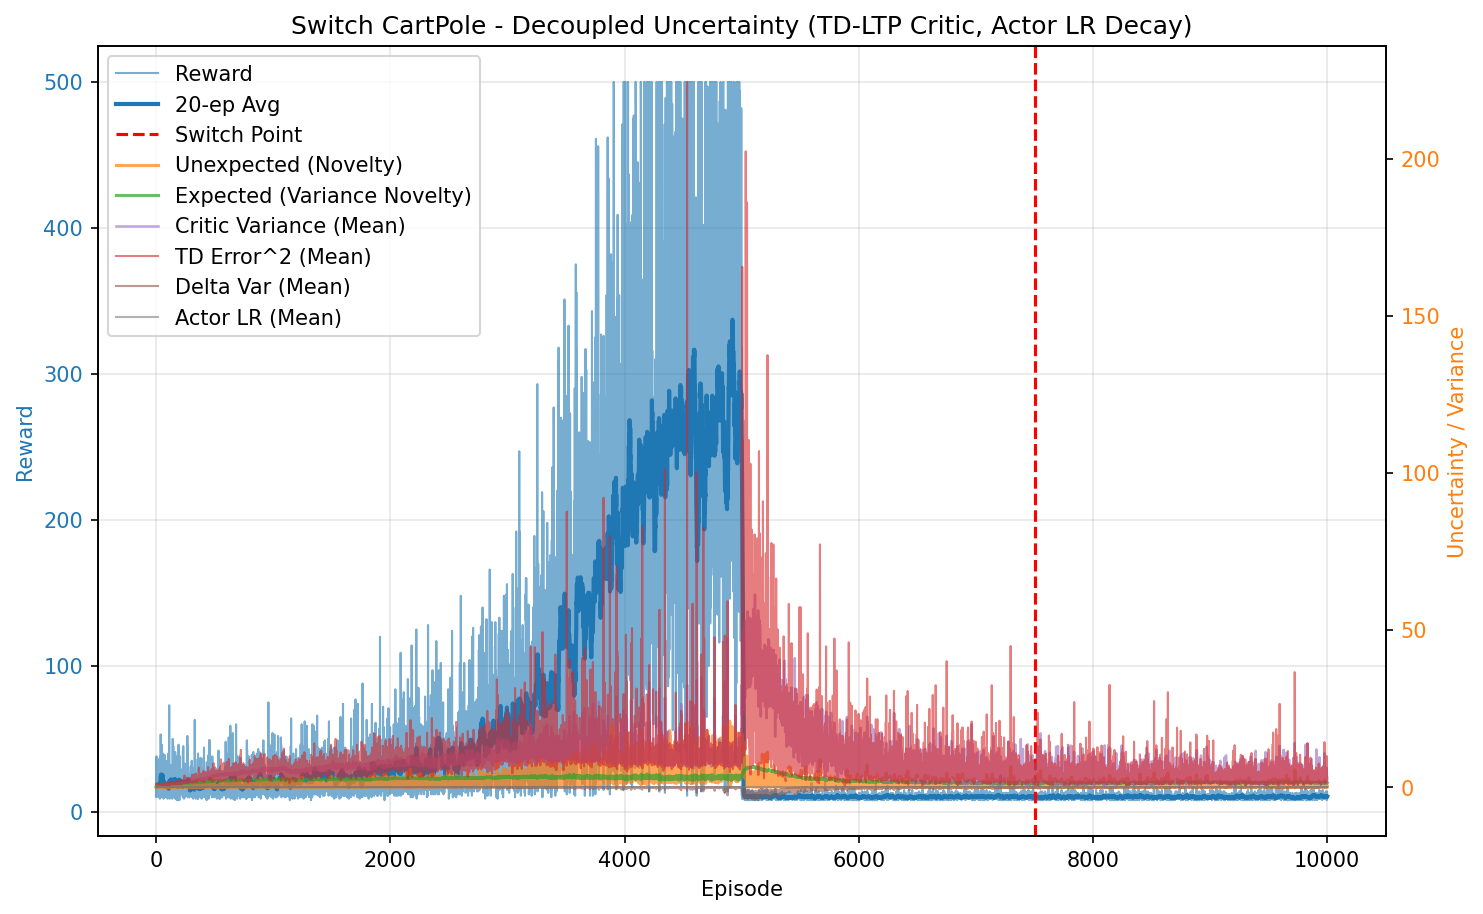

Data behind this chart, as committed beside it:
episode, reward, unexpected_uncertainty, expected_uncertainty, mean_variance, mean_td_error_sq, mean_delta_var, mean_actor_lr, mean_abs_td
0, 15.0, 7.971917028889064e-06, 0.1166, 0.6946, 0.9972, 9.239652684236742e-05, 0.0001, 0.9986
1, 10.0, 8.559780731376008e-07, 0.1853, 0.6967, 0.9949, 9.047500712391568e-05, 0.0001, 0.9974
2, 38.0, 5.5155580227383465e-06, 0.3924, 0.7018, 0.9905, 8.629530630548509e-05, 9.999999999999994e-05, 0.9952
3, 15.0, 1.9406144574956863e-07, 0.4552, 0.7067, 0.9823, 8.130870468319388e-05, 0.0001, 0.9908
4, 32.0, 0.003934, 0.5618, 0.7107, 0.9922, 8.192851052157236e-05, 9.999999999999995e-05, 0.9958
5, 13.0, 0.0002163, 0.5965, 0.7138, 0.9848, 7.881120639647131e-05, 0.0001, 0.9916
6, 21.0, 1.9948578694334116e-06, 0.6444, 0.7199, 0.9809, 7.428822122849795e-05, 0.0001, 0.9897
7, 19.0, 2.8748931703799758e-08, 0.6801, 0.7217, 0.9538, 6.69781553003826e-05, 0.0001, 0.9753
8, 27.0, 6.951065164612234e-11, 0.721, 0.7269, 0.9663, 6.773343138620217e-05, 9.999999999999998e-05, 0.9816
9, 11.0, 5.9709195108748844e-12, 0.7347, 0.7257, 0.9702, 6.998280981209443e-05, 0.0001, 0.9831
10, 14.0, 2.626038172288611e-13, 0.7506, 0.7323, 0.9586, 6.420290920561582e-05, 0.0001, 0.9767
11, 15.0, 9.239550417327889e-15, 0.7653, 0.7329, 0.9497, 6.285478615480428e-05, 0.0001, 0.9717
12, 13.0, 5.079496559637306e-16, 0.7766, 0.7356, 0.9518, 6.242977676808136e-05, 0.0001, 0.9724
13, 18.0, 9.150407525284926e-18, 0.7901, 0.7364, 0.9785, 6.76559812698281e-05, 0.0001, 0.9866
14, 15.0, 0.03704, 0.7997, 0.7373, 1.01, 7.766532240843442e-05, 0.0001, 1.001
15, 11.0, 0.003182, 0.806, 0.7401, 0.9255, 5.7838162418114796e-05, 0.0001, 0.9564
16, 22.0, 2.3475425407029005e-05, 0.818, 0.7507, 0.935, 5.4440203220079715e-05, 0.0001, 0.9617
17, 13.0, 1.2905751601008277e-06, 0.8238, 0.7493, 0.8876, 4.295621992454211e-05, 0.0001, 0.9375
18, 18.0, 2.324893524049484e-08, 0.8304, 0.7465, 0.9348, 5.5210831626945925e-05, 0.0001, 0.9621
19, 36.0, 0.007715, 0.8416, 0.7528, 0.9815, 6.38400236434927e-05, 9.999999999999994e-05, 0.9857
20, 10.0, 0.0008284, 0.8441, 0.7536, 0.8765, 3.8629902626416514e-05, 0.0001, 0.93
21, 11.0, 7.115583734794512e-05, 0.8468, 0.7561, 0.8595, 3.7925910388506104e-05, 0.0001, 0.9196
22, 29.0, 0.05812, 0.8531, 0.7603, 0.9826, 5.907257439467442e-05, 9.999999999999996e-05, 0.986
23, 26.0, 0.02865, 0.8573, 0.7598, 0.9828, 6.173302607242258e-05, 9.999999999999998e-05, 0.9841
24, 26.0, 8.660217067906516e-05, 0.8619, 0.7701, 0.9044, 4.2562544897652813e-05, 9.999999999999998e-05, 0.9418
25, 11.0, 7.439069816583904e-06, 0.8629, 0.7596, 0.9008, 4.031074052199008e-05, 0.0001, 0.9388
26, 16.0, 2.0939120033719006e-07, 0.8651, 0.7703, 0.8876, 3.504405631998719e-05, 0.0001, 0.9324
27, 24.0, 9.888219862801912e-10, 0.8684, 0.7757, 0.8814, 4.0286705405842076e-05, 9.999999999999999e-05, 0.9233
28, 26.0, 0.09899, 0.8709, 0.7733, 1.001, 6.205788077083438e-05, 9.999999999999998e-05, 0.9894
29, 22.0, 0.01542, 0.8729, 0.7773, 0.9379, 4.832170226473811e-05, 0.0001, 0.9535
30, 14.0, 0.02906, 0.8739, 0.7757, 0.9963, 7.540711927426714e-05, 0.0001, 0.9697
31, 15.0, 0.01243, 0.8748, 0.7746, 0.9596, 4.537117419088924e-05, 0.0001, 0.9621
32, 9.0, 0.001668, 0.8753, 0.7758, 0.9013, 3.0868347638829226e-05, 0.0001, 0.9281
33, 22.0, 0.003252, 0.8776, 0.787, 0.9173, 3.668903564280674e-05, 0.0001, 0.944
34, 31.0, 0.01906, 0.8806, 0.7909, 0.9116, 3.707507290003891e-05, 9.999999999999995e-05, 0.9391
35, 31.0, 0.1063, 0.8821, 0.7863, 0.9714, 4.747737643072266e-05, 9.999999999999995e-05, 0.9705
36, 38.0, 0.2018, 0.8849, 0.7948, 1.017, 6.038704265770907e-05, 9.999999999999994e-05, 0.9922
37, 25.0, 0.2343, 0.8871, 0.8008, 1.104, 7.806430207236119e-05, 9.999999999999999e-05, 1.024
38, 53.0, 0.01188, 0.8926, 0.8115, 1.003, 5.697746567716246e-05, 0.0001, 0.978
39, 37.0, 0.07179, 0.8945, 0.8085, 1.035, 6.49405551747844e-05, 9.999999999999994e-05, 0.988
40, 30.0, 8.887623706504492e-05, 0.8974, 0.821, 0.9123, 1.385601306552655e-05, 9.999999999999996e-05, 0.9262
41, 25.0, 3.357649304316364e-07, 0.8991, 0.8203, 0.9009, 2.386513772400206e-05, 9.999999999999999e-05, 0.9172
42, 14.0, 1.4767097808359365e-08, 0.8996, 0.8149, 0.8096, -1.568532144791338e-05, 0.0001, 0.8647
43, 19.0, 2.1281630779862705e-10, 0.9004, 0.8186, 0.9117, 2.2451095378622083e-05, 0.0001, 0.917
44, 13.0, 1.169970025024734e-11, 0.901, 0.8197, 0.698, -4.224139370826963e-05, 0.0001, 0.7983
45, 10.0, 1.2562457486953843e-12, 0.9008, 0.8084, 0.8315, -3.030159178561433e-05, 0.0001, 0.8657
46, 12.0, 8.63285505021714e-14, 0.9008, 0.813, 0.7661, -3.910780675649525e-05, 0.0001, 0.8253
47, 17.0, 0.003614, 0.9012, 0.8168, 0.9315, 1.828195624258576e-05, 0.0001, 0.9311
48, 46.0, 0.09709, 0.9014, 0.8145, 0.9477, 3.378708520502256e-05, 9.999999999999998e-05, 0.9542
49, 11.0, 0.03039, 0.9017, 0.8177, 0.8925, -8.557986944577002e-06, 0.0001, 0.898
50, 28.0, 0.01322, 0.9036, 0.828, 0.9749, 4.494242857056832e-05, 9.999999999999996e-05, 0.9462
51, 21.0, 0.1828, 0.9046, 0.8271, 1.025, 4.301558041664373e-05, 0.0001, 0.9736
52, 25.0, 0.1541, 0.906, 0.8307, 0.9834, 3.450521526245553e-05, 9.999999999999999e-05, 0.96
53, 13.0, 0.08082, 0.9062, 0.8243, 0.9653, 1.619888732497762e-05, 0.0001, 0.9484
54, 12.0, 0.005692, 0.9066, 0.8281, 0.8346, -6.56664659906939e-06, 0.0001, 0.8743
55, 40.0, 0.1978, 0.9076, 0.8276, 1.014, 5.833344483714813e-05, 9.999999999999994e-05, 0.9819
56, 20.0, 0.01317, 0.9089, 0.838, 0.8802, 6.954709188526211e-06, 0.0001, 0.9054
57, 17.0, 0.0273, 0.9094, 0.8332, 0.9374, 2.042477840366238e-05, 0.0001, 0.9437
58, 28.0, 0.2768, 0.9109, 0.8389, 1.111, 8.739024437276438e-05, 9.999999999999996e-05, 1.009
59, 15.0, 0.01191, 0.9121, 0.8461, 0.8214, -4.754765700335641e-06, 0.0001, 0.8545
... 9,940 more rows
